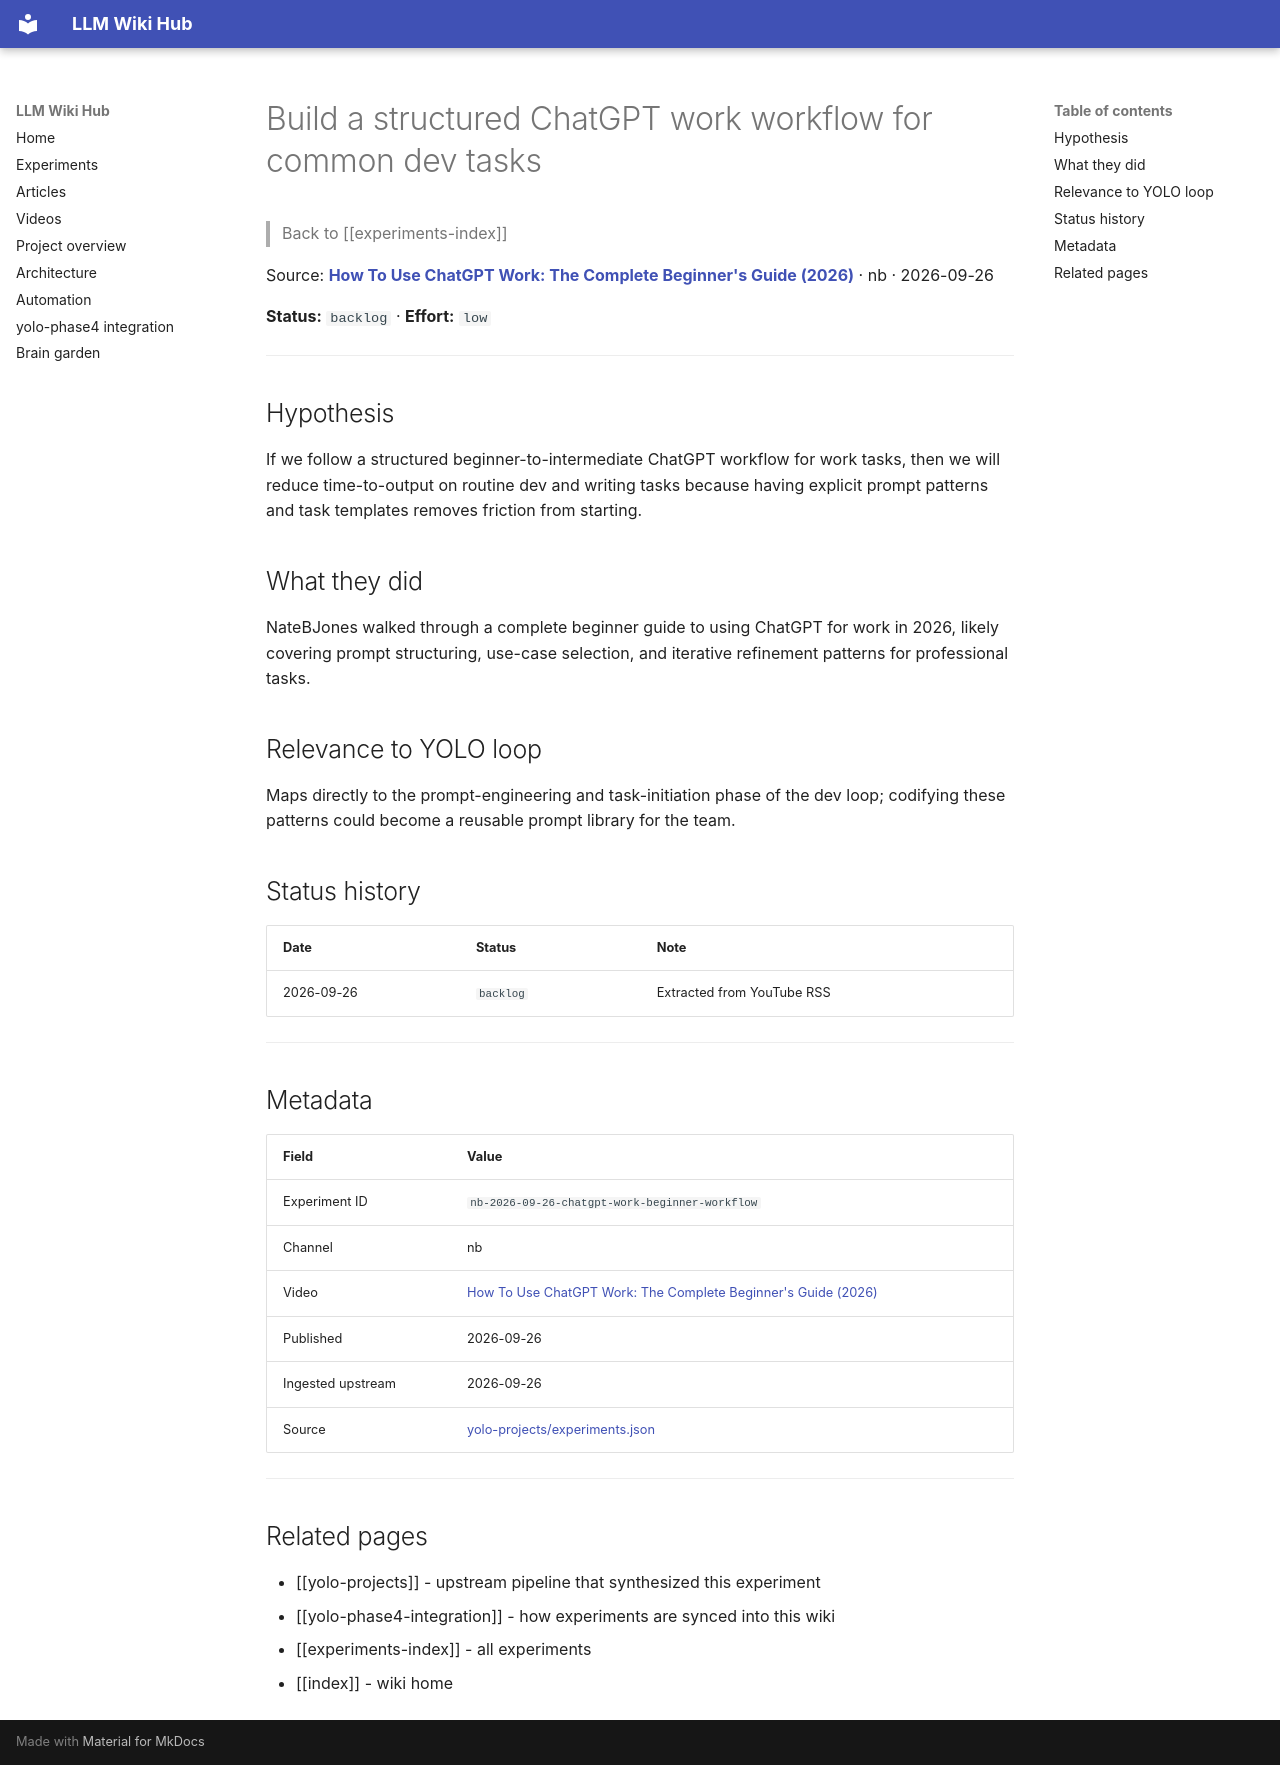

repository: Anguijm/llm-wiki-hub · page: experiments/nb-2026-09-26-chatgpt-work-beginner-workflow/index.html · generator: mkdocs

# Build a structured ChatGPT work workflow for common dev tasks

> Back to [[experiments-index]]

Source: **[How To Use ChatGPT Work: The Complete Beginner's Guide (2026)](https://www.youtube.com/watch?v=Risal7sjYms)** · nb · 2026-09-26

**Status:** `backlog` · **Effort:** `low`

---

## Hypothesis

If we follow a structured beginner-to-intermediate ChatGPT workflow for work tasks, then we will reduce time-to-output on routine dev and writing tasks because having explicit prompt patterns and task templates removes friction from starting.

## What they did

NateBJones walked through a complete beginner guide to using ChatGPT for work in 2026, likely covering prompt structuring, use-case selection, and iterative refinement patterns for professional tasks.

## Relevance to YOLO loop

Maps directly to the prompt-engineering and task-initiation phase of the dev loop; codifying these patterns could become a reusable prompt library for the team.

## Status history

| Date | Status | Note |
|---|---|---|
| 2026-09-26 | `backlog` | Extracted from YouTube RSS |

---

## Metadata

| Field | Value |
|---|---|
| Experiment ID | `nb-2026-09-26-chatgpt-work-beginner-workflow` |
| Channel | nb |
| Video | [How To Use ChatGPT Work: The Complete Beginner's Guide (2026)](https://www.youtube.com/watch?v=Risal7sjYms) |
| Published | 2026-09-26 |
| Ingested upstream | 2026-09-26 |
| Source | [yolo-projects/experiments.json](https://github.com/Anguijm/yolo-projects/blob/main/experiments.json) |

---

## Related pages

- [[yolo-projects]] - upstream pipeline that synthesized this experiment
- [[yolo-phase4-integration]] - how experiments are synced into this wiki
- [[experiments-index]] - all experiments
- [[index]] - wiki home
